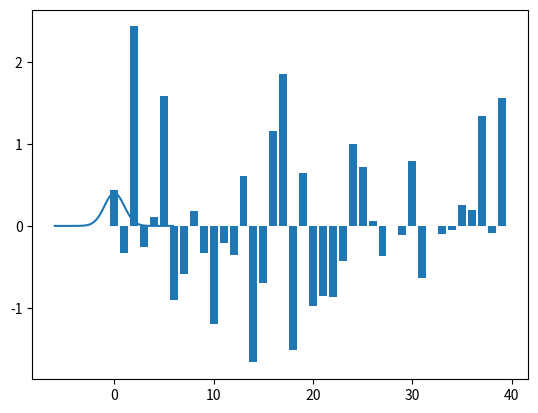

Source code (Python):
# %%[markdown]
# First we load and configure the libraries we need:
# %%
import numpy as np
import matplotlib.pyplot as plt

# Make numpy print 4 significant digits for prettiness
np.set_printoptions(precision=4, suppress=True)
np.random.seed(5)

# %%[markdown]
# Here is a set of data, made out of random numbers, that we will use as a pretend time series, 
# or a single line of data from one plane of an image.


# %%
n_points = 40

x_vals = np.arange(n_points)
y_vals = np.random.normal(size=n_points)
plt.bar(x_vals, y_vals)

# %%[markdown]
# ## The Gaussian kernel
# The ‘kernel’ for smoothing, defines the shape of the function that 
# is used to take the average of the neighboring points. A Gaussian 
# kernel is a kernel with the shape of a Gaussian (normal distribution) 
# curve. Here is a standard Gaussian, with a mean of 0 and a 
# σ (=population standard deviation) of 1.


# %%
x = np.arange(-6, 6, 0.1)  # x from -6 to 6 in steps of 0.1
y = 1 / np.sqrt(2 * np.pi) * np.exp(-x ** 2 / 2.)
plt.plot(x, y)


# %%[markdown]
# In the standard statistical way, we have defined the width of the 
# Gaussian shape in terms of σ. However, when the Gaussian is used 
# for smoothing, it is common for imagers to describe the width of 
# the Gaussian with another related measure, the Full Width at Half 
# Maximum (FWHM).
#
# The FWHM is the width of the kernel, at half of the maximum of the 
# height of the Gaussian. Thus, for the standard Gaussian above, the 
# maximum height is ~0.4. The width of the kernel at 0.2 (on the Y axis) 
# is the FWHM. As x = -1.175 and 1.175 when y = 0.2, the FWHM is roughly 2.35.
#
# The FWHM is related to sigma by the following formulae (in Python):

# %%
def sigma2fwhm(sigma):
    return sigma * np.sqrt(8 * np.log(2))


def fwhm2sigma(fwhm):
    return fwhm / np.sqrt(8 * np.log(2))

